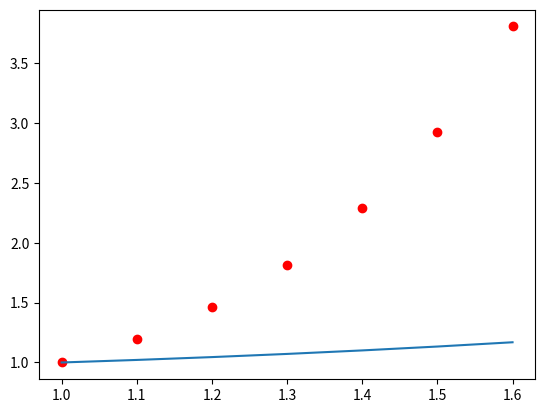

Python code for this plot:
# Zill 8th Edition (Spanish) - Section. 2.6
# Example 2, pp 75.
# Euler's method for Problems with initial value contitions
# Problem:
# y' = 0.2*x*y
# y(1) = 1, y(1.5)


import numpy as np 
import matplotlib.pyplot as plt

# Ciondiciones iniciales
dx = 0.1
x0 = 1.0
y0 = 1.0
xf = 1.5
N = int((xf-x0)/dx)

# # Inicializa las variables
x = np.zeros(N+2)
y = np.zeros(N+2)
s = np.zeros(N+2)
error = np.zeros(N+2)
error_relativo = np.zeros(N+2)

x[0] = x0
y[0] = y0
s[0] = y0

def f(x, y):
    return 2*x*y

def sol(x):
    return np.exp(0.1*(x**2.0 - 1.0))

def Euler(x0, y0, dx, N):
    print('\n--------------------------SOLUTION-----------------------------\n')
    print('---------------------------------------------------------------')
    print(' x0 \t y0  \t Valor Real  Error Absoluto %Error Relativo')
    print('---------------------------------------------------------------')
    
    for n in range(N+1):
        print('%.4f \t %.4f \t %.4f \t %.4f \t %.4f \t'% (x[n],y[n],s[n], error[n], error_relativo[n]))
        print('---------------------------------------------------------------')
        x[n+1] = x[n] + dx
        y[n+1] = y[n] + dx*f(x[n],y[n])
        s[n+1] = sol(x[n+1])
        error[n+1] = s[n+1] - y[n+1]
        error_relativo[n+1] =100* error[n+1]/s[n+1]
        
# Llama a la funcion
Euler(x0, y0, dx, N)

# Graficas
plt.plot(x,y,'ro', x, s)
plt.show()
